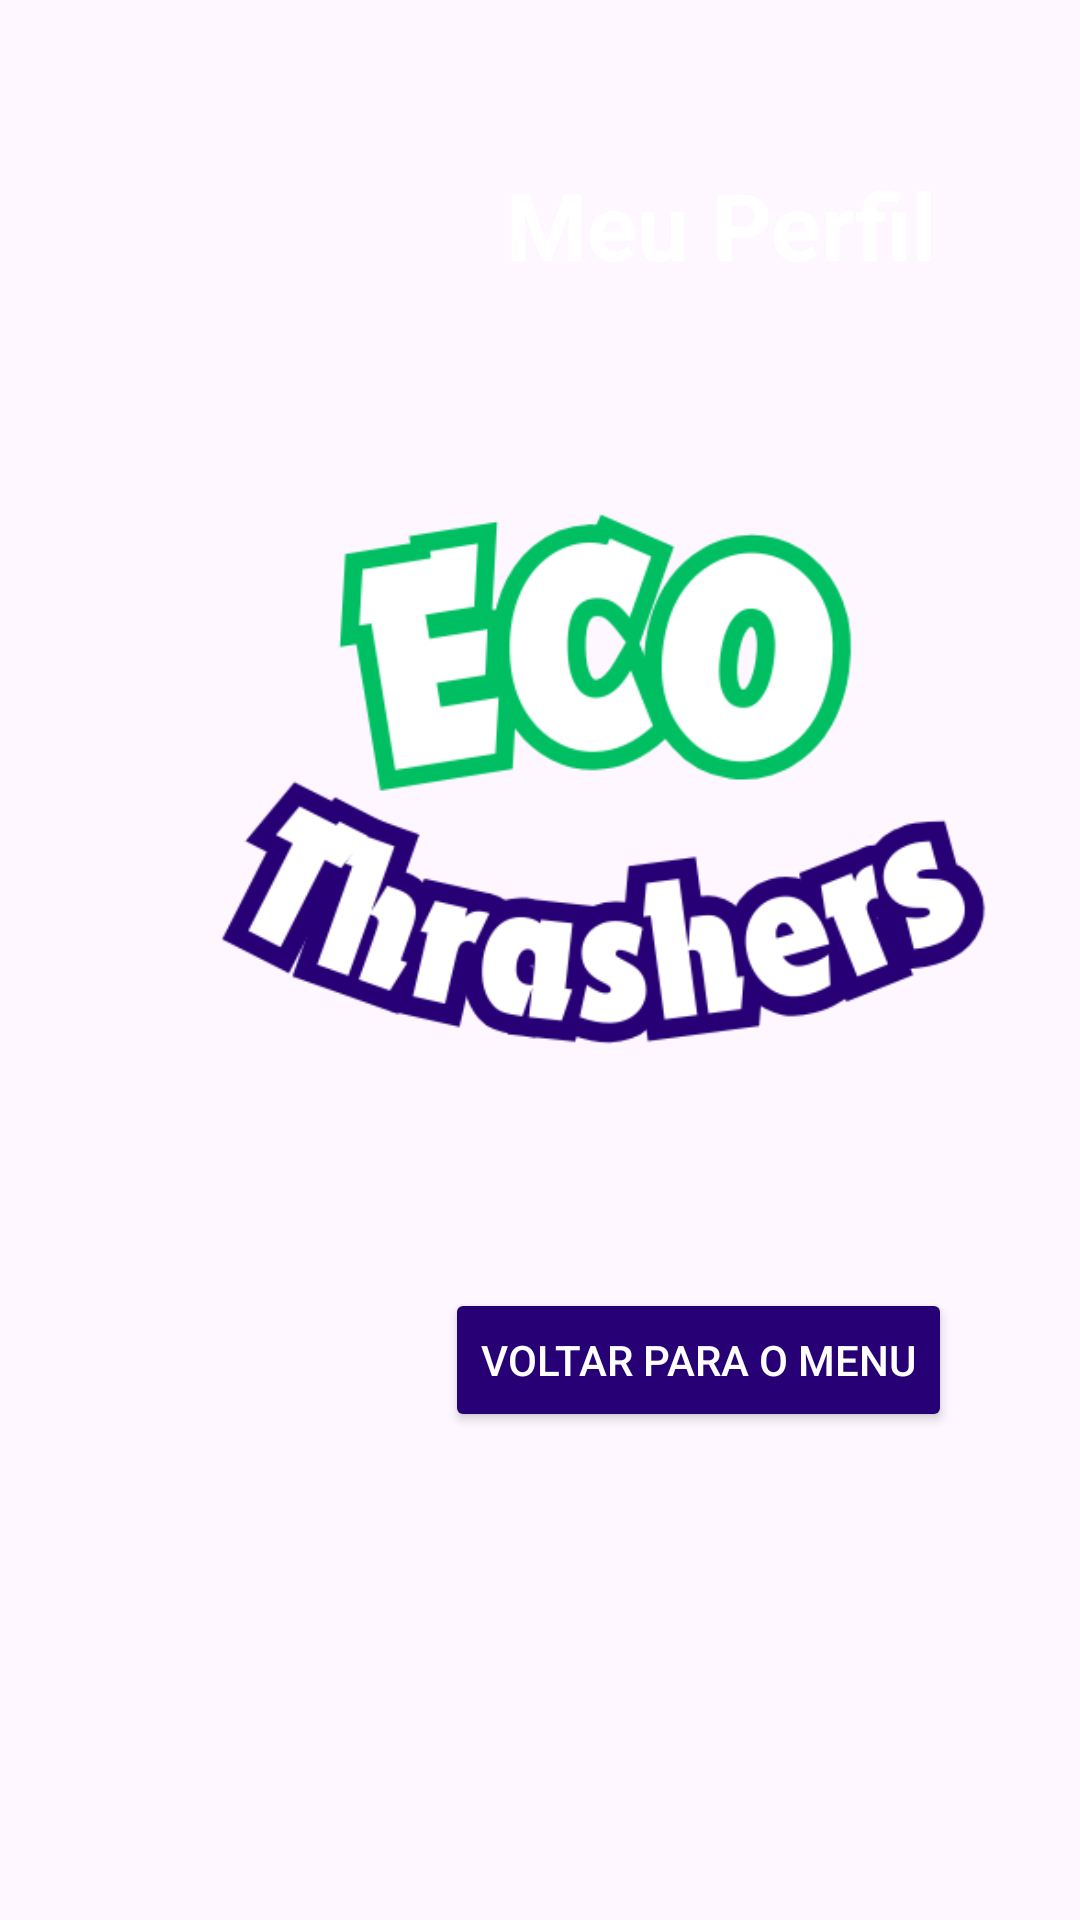

Produce the Android XML layout that renders to this screen, including the resource entries it uses.
<!-- AndroidManifest.xml: application theme Theme.IHC -->
<!-- res/layout/activity_perfil.xml -->
<?xml version="1.0" encoding="utf-8"?>
<androidx.constraintlayout.widget.ConstraintLayout xmlns:android="http://schemas.android.com/apk/res/android"
    xmlns:app="http://schemas.android.com/apk/res-auto"
    xmlns:tools="http://schemas.android.com/tools"
    android:layout_width="match_parent"
    android:layout_height="match_parent"
    android:background="@drawable/perfil_background"
    tools:context=".MainActivity">

    <ImageView
        android:id="@+id/imagem_Eco_Thrashers_Title"
        android:layout_width="402dp"
        android:layout_height="306dp"
        android:src="@drawable/eco_thrashers_title"
        app:layout_constraintBottom_toBottomOf="parent"
        app:layout_constraintEnd_toEndOf="parent"
        app:layout_constraintHorizontal_bias="0.009"
        app:layout_constraintStart_toStartOf="parent"
        app:layout_constraintTop_toTopOf="parent"
        app:layout_constraintVertical_bias="0.314" />

    <TextView
        android:id="@+id/texto_pontos"
        android:layout_width="wrap_content"
        android:layout_height="wrap_content"
        android:onClick="onJogar"
        android:text="Meu Perfil"
        android:textColor="@color/white"
        android:textSize="15pt"
        android:textStyle="bold"
        app:layout_constraintBottom_toBottomOf="parent"
        app:layout_constraintEnd_toEndOf="parent"
        app:layout_constraintHorizontal_bias="0.781"
        app:layout_constraintStart_toStartOf="parent"
        app:layout_constraintTop_toTopOf="parent"
        app:layout_constraintVertical_bias="0.09" />

    <Button
        android:id="@+id/button"
        android:layout_width="wrap_content"
        android:layout_height="wrap_content"
        android:layout_marginTop="43dp"
        android:backgroundTint="@color/primary_color"
        android:onClick="onPerder"
        android:text="Voltar para o menu"
        android:textColor="@color/white"
        app:layout_constraintBottom_toBottomOf="parent"
        app:layout_constraintEnd_toEndOf="parent"
        app:layout_constraintHorizontal_bias="0.777"
        app:layout_constraintStart_toStartOf="parent"
        app:layout_constraintTop_toBottomOf="@+id/texto_pontos"
        app:layout_constraintVertical_bias="0.641" />

    <TextView
        android:id="@+id/texto_highscore"
        android:layout_width="wrap_content"
        android:layout_height="wrap_content"
        android:textColor="@color/white"
        android:textSize="10pt"
        app:layout_constraintBottom_toBottomOf="parent"
        app:layout_constraintEnd_toEndOf="parent"
        app:layout_constraintHorizontal_bias="0.778"
        app:layout_constraintStart_toStartOf="parent"
        app:layout_constraintTop_toTopOf="parent"
        app:layout_constraintVertical_bias="0.365" />

    <TextView
        android:id="@+id/texto_saldo"
        android:layout_width="wrap_content"
        android:layout_height="wrap_content"
        android:textColor="@color/white"
        android:textSize="10pt"
        app:layout_constraintBottom_toBottomOf="parent"
        app:layout_constraintEnd_toEndOf="parent"
        app:layout_constraintHorizontal_bias="0.778"
        app:layout_constraintStart_toStartOf="parent"
        app:layout_constraintTop_toTopOf="parent"
        app:layout_constraintVertical_bias="0.528" />

</androidx.constraintlayout.widget.ConstraintLayout>
<!-- resources referenced by this layout -->
<resources>
  <color name="primary_color">#270076</color>
  <color name="white">#FFFFFFFF</color>
  <!-- drawable eco_thrashers_title: png bitmap (drawable, 39009 bytes) -->
  <style name="Theme.IHC" parent="Base.Theme.IHC" />
  <style name="Base.Theme.IHC" parent="Theme.Material3.DayNight.NoActionBar">
          
          
          
          <item name="android:windowFullscreen">true</item>
          <item name="android:windowNoTitle">true</item>
          <item name="android:windowActionBar">false</item>
      </style>
</resources>
